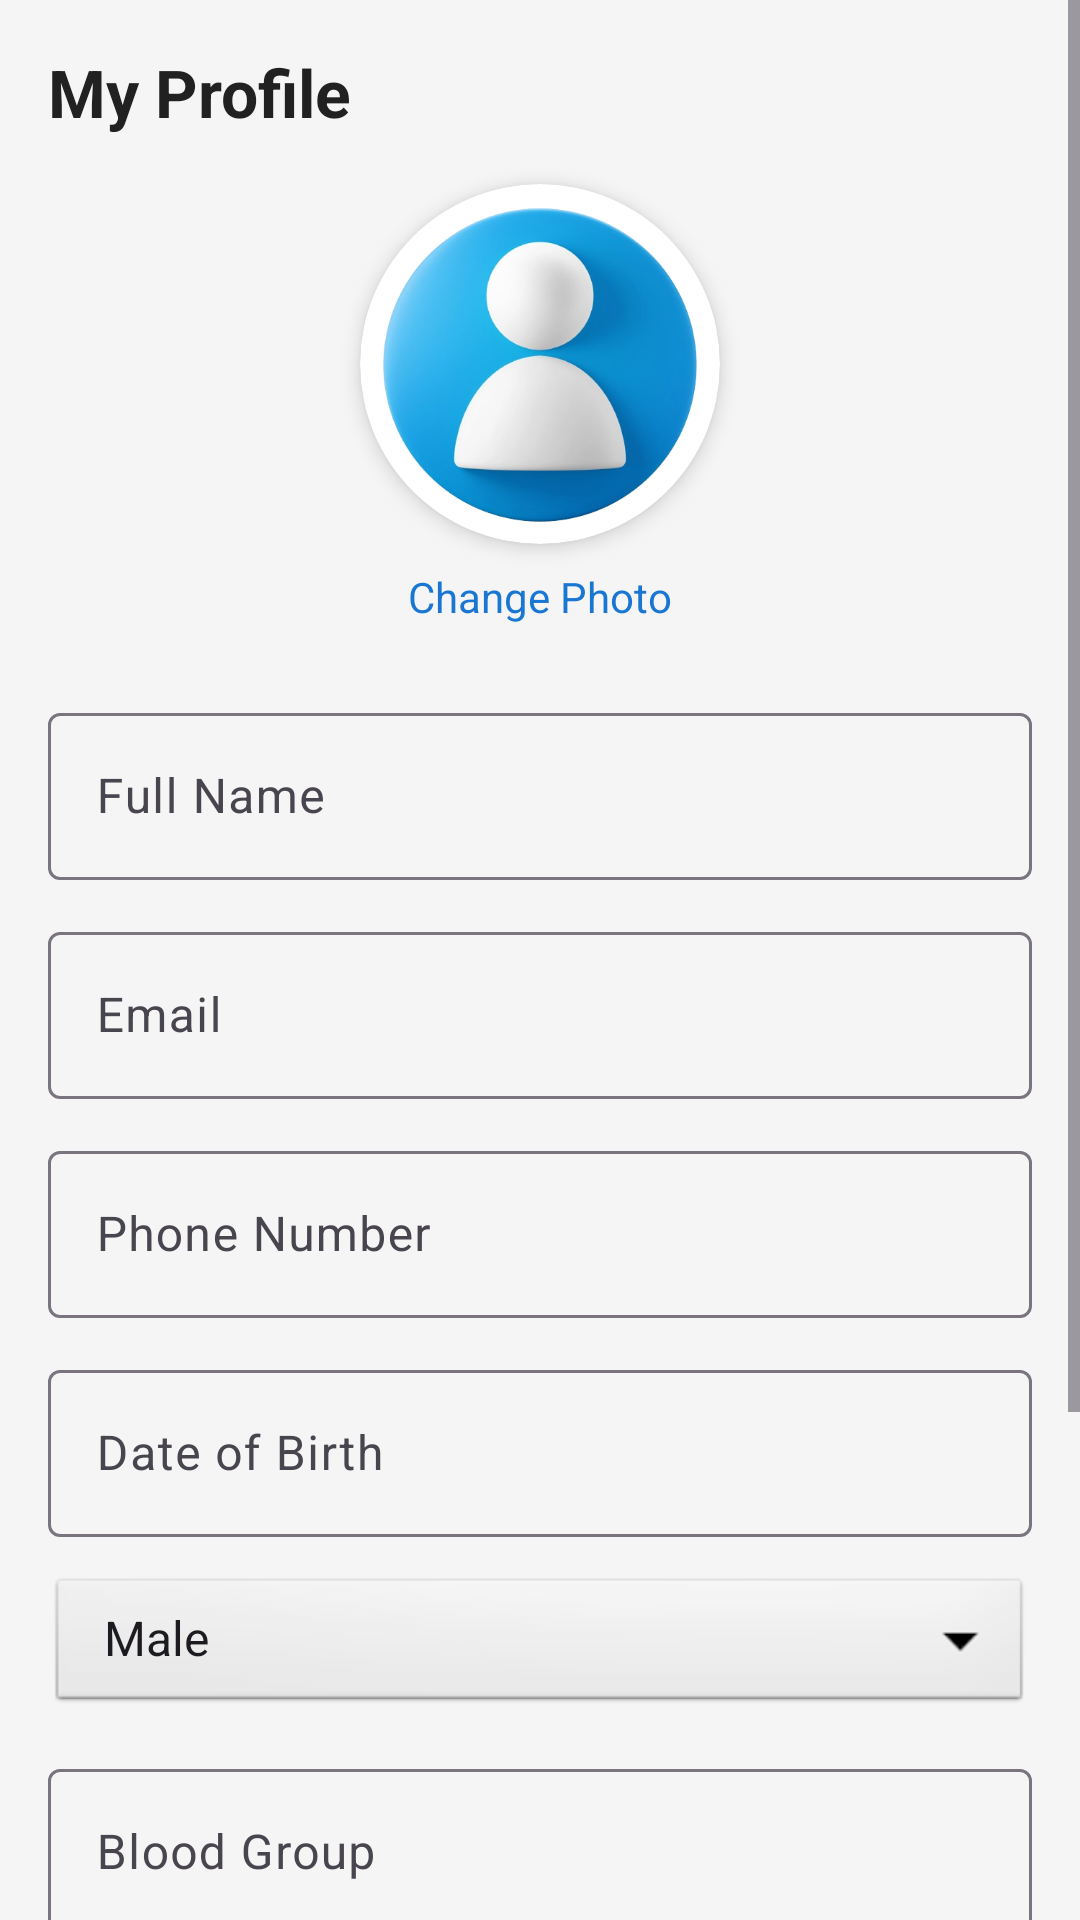

Reconstruct the res/layout file that produces this screen, plus the resources it refers to.
<!-- AndroidManifest.xml: application theme Theme.HospitalAppointmentSystem -->
<!-- res/layout/activity_profile.xml -->
<?xml version="1.0" encoding="utf-8"?>
<ScrollView xmlns:android="http://schemas.android.com/apk/res/android"
    xmlns:app="http://schemas.android.com/apk/res-auto"
    android:layout_width="match_parent"
    android:layout_height="match_parent"
    android:background="#F5F5F5"
    android:fitsSystemWindows="true">

    <LinearLayout
        android:layout_width="match_parent"
        android:layout_height="wrap_content"
        android:orientation="vertical"
        android:padding="16dp"
        android:paddingTop="40dp">

        
        <TextView
            android:id="@+id/tvHeader"
            android:layout_width="match_parent"
            android:layout_height="wrap_content"
            android:text="My Profile"
            android:textSize="22sp"
            android:textStyle="bold"
            android:textColor="#212121"
            android:layout_marginBottom="16dp" />

        
        <androidx.cardview.widget.CardView
            android:layout_width="120dp"
            android:layout_height="120dp"
            android:layout_gravity="center"
            app:cardCornerRadius="60dp"
            app:cardElevation="4dp">

            <ImageView
                android:id="@+id/imgProfile"
                android:layout_width="match_parent"
                android:layout_height="match_parent"
                android:scaleType="centerCrop"
                android:src="@drawable/profile"
                android:clickable="true"
                android:focusable="true"
                android:contentDescription="Profile Picture" />

        </androidx.cardview.widget.CardView>

        <TextView
            android:id="@+id/tvChangePhoto"
            android:layout_width="wrap_content"
            android:layout_height="wrap_content"
            android:layout_gravity="center"
            android:layout_marginTop="8dp"
            android:text="Change Photo"
            android:clickable="true"
            android:focusable="true"
            android:textColor="#1976D2"
            android:textSize="14sp" />

        
        <com.google.android.material.textfield.TextInputLayout
            android:layout_width="match_parent"
            android:layout_height="wrap_content"
            android:layout_marginTop="24dp"
            android:hint="Full Name">

            <com.google.android.material.textfield.TextInputEditText
                android:id="@+id/etFullName"
                android:layout_width="match_parent"
                android:layout_height="wrap_content"
                android:inputType="textPersonName" />

        </com.google.android.material.textfield.TextInputLayout>

        
        <com.google.android.material.textfield.TextInputLayout
            android:layout_width="match_parent"
            android:layout_height="wrap_content"
            android:layout_marginTop="12dp"
            android:hint="Email">

            <com.google.android.material.textfield.TextInputEditText
                android:id="@+id/etEmail"
                android:layout_width="match_parent"
                android:layout_height="wrap_content"
                android:inputType="textEmailAddress"
                android:enabled="false"/>

        </com.google.android.material.textfield.TextInputLayout>

        
        <com.google.android.material.textfield.TextInputLayout
            android:layout_width="match_parent"
            android:layout_height="wrap_content"
            android:layout_marginTop="12dp"
            android:hint="Phone Number">

            <com.google.android.material.textfield.TextInputEditText
                android:id="@+id/etPhone"
                android:layout_width="match_parent"
                android:layout_height="wrap_content"
                android:inputType="phone" />

        </com.google.android.material.textfield.TextInputLayout>

        
        <com.google.android.material.textfield.TextInputLayout
            android:layout_width="match_parent"
            android:layout_height="wrap_content"
            android:layout_marginTop="12dp"
            android:hint="Date of Birth">

            <com.google.android.material.textfield.TextInputEditText
                android:id="@+id/etDob"
                android:layout_width="match_parent"
                android:layout_height="wrap_content"
                android:focusable="false"
                android:inputType="none" />

        </com.google.android.material.textfield.TextInputLayout>

        
        <Spinner
            android:id="@+id/spinnerGender"
            android:layout_width="match_parent"
            android:layout_height="48dp"
            android:layout_marginTop="12dp"
            android:background="@android:drawable/btn_dropdown"
            android:entries="@array/gender_options" />

        
        <com.google.android.material.textfield.TextInputLayout
            android:layout_width="match_parent"
            android:layout_height="wrap_content"
            android:layout_marginTop="12dp"
            android:hint="Blood Group">

            <com.google.android.material.textfield.TextInputEditText
                android:id="@+id/etBloodGroup"
                android:layout_width="match_parent"
                android:layout_height="wrap_content"
                android:inputType="text" />

        </com.google.android.material.textfield.TextInputLayout>

        
        <com.google.android.material.textfield.TextInputLayout
            android:layout_width="match_parent"
            android:layout_height="wrap_content"
            android:layout_marginTop="12dp"
            android:hint="Address">

            <com.google.android.material.textfield.TextInputEditText
                android:id="@+id/etAddress"
                android:layout_width="match_parent"
                android:layout_height="wrap_content"
                android:inputType="textPostalAddress"
                android:minLines="2" />

        </com.google.android.material.textfield.TextInputLayout>

        
        <Button
            android:id="@+id/btnSaveProfile"
            android:layout_width="match_parent"
            android:layout_height="50dp"
            android:layout_marginTop="24dp"
            android:backgroundTint="#1976D2"
            android:text="Save Changes"
            android:textColor="#FFFFFF" />

        
        <Button
            android:id="@+id/btnLogout"
            android:layout_width="match_parent"
            android:layout_height="50dp"
            android:layout_marginTop="12dp"
            android:backgroundTint="#D32F2F"
            android:text="Logout"
            android:textColor="#FFFFFF" />

    </LinearLayout>

</ScrollView>
<!-- resources referenced by this layout -->
<resources>
  <string-array name="gender_options">
          <item>Male</item>
          <item>Female</item>
          <item>Other</item>
      </string-array>
  <!-- drawable profile: png bitmap (drawable, 162967 bytes) -->
  <style name="Theme.HospitalAppointmentSystem" parent="Base.Theme.HospitalAppointmentSystem" />
  <style name="Base.Theme.HospitalAppointmentSystem" parent="Theme.Material3.DayNight.NoActionBar">
          
          
      </style>
</resources>
